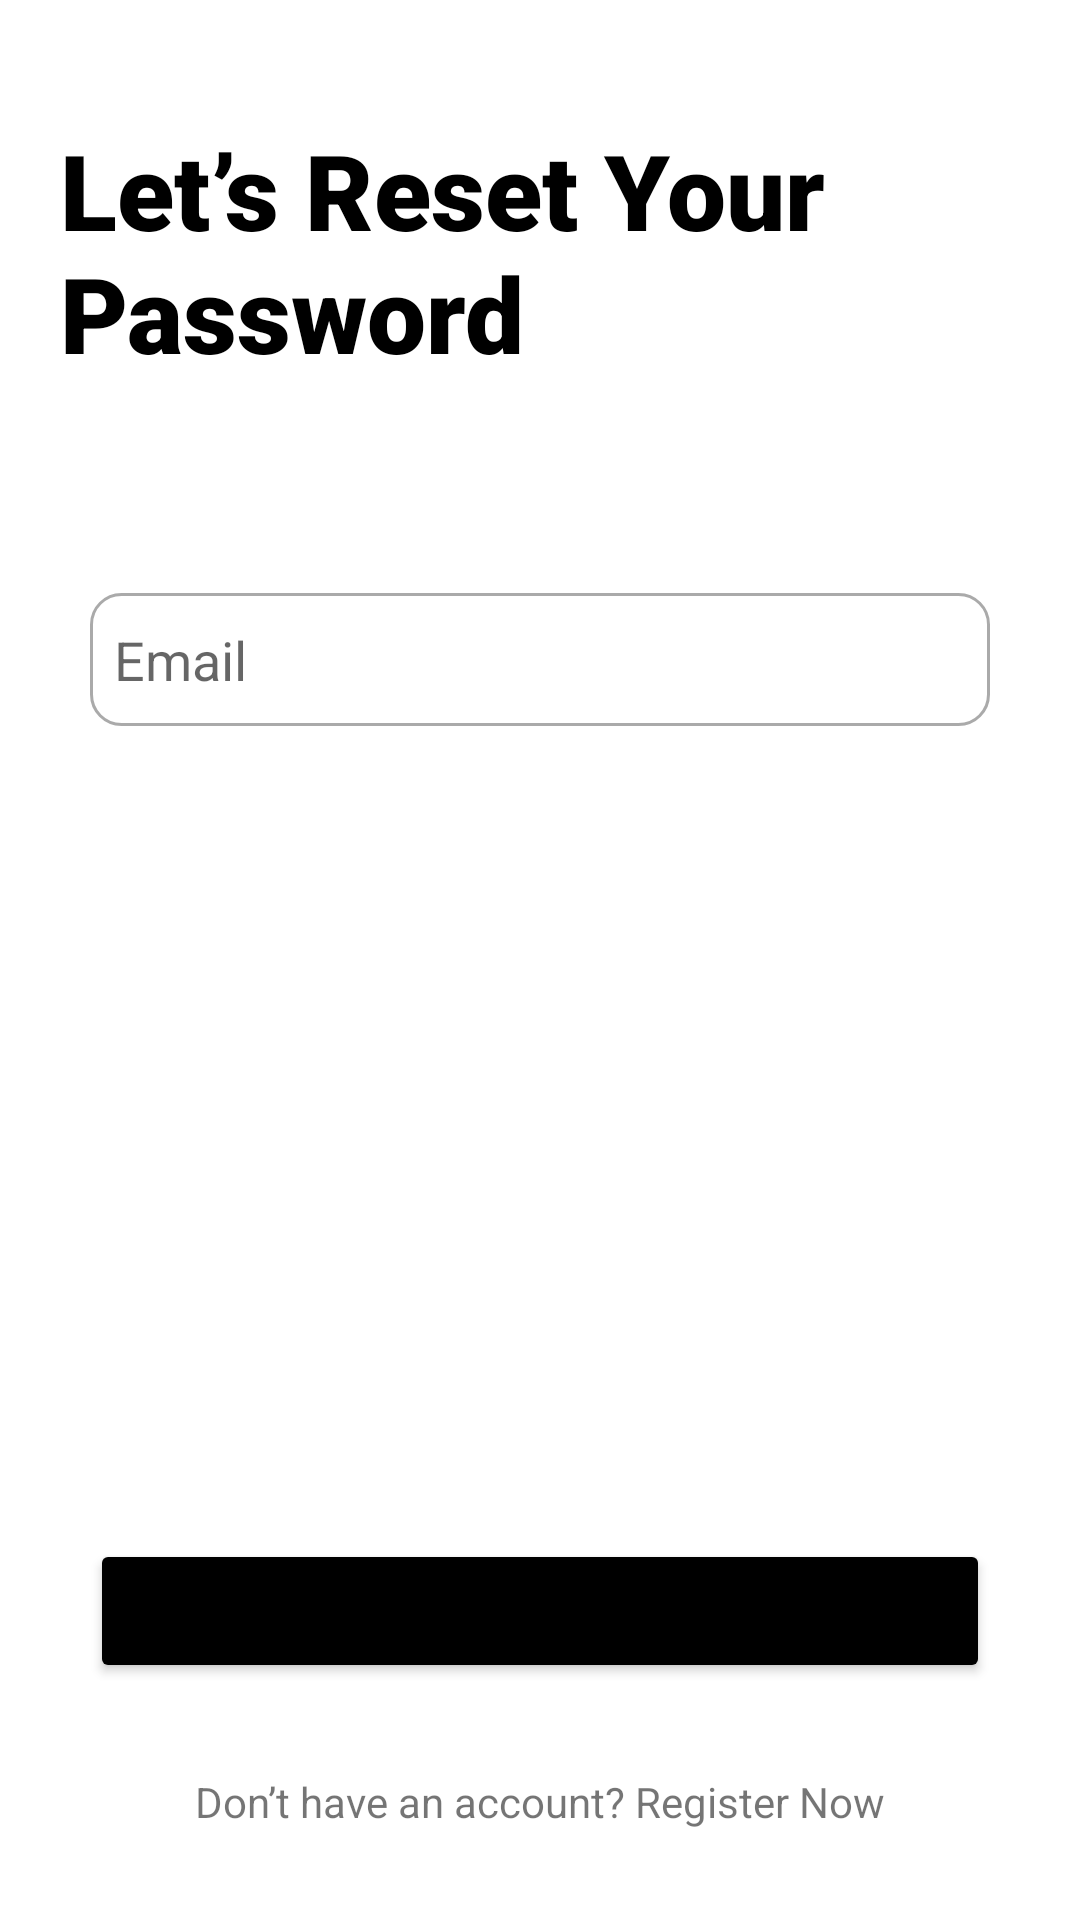

Here is an Android app screen rendered from its layout file. Give the layout XML and the strings, colors and styles it references.
<!-- AndroidManifest.xml: application theme Theme.Lilol -->
<!-- res/layout/activity_forgot_password.xml -->
<?xml version="1.0" encoding="utf-8"?>
<androidx.constraintlayout.widget.ConstraintLayout xmlns:android="http://schemas.android.com/apk/res/android"
    xmlns:app="http://schemas.android.com/apk/res-auto"
    xmlns:tools="http://schemas.android.com/tools"
    android:layout_width="match_parent"
    android:layout_height="match_parent">

    <ImageView
        android:id="@+id/back_icon"
        android:layout_width="wrap_content"
        android:layout_height="wrap_content"
        android:layout_marginLeft="20dp"
        android:layout_marginTop="20dp"
        app:layout_constraintStart_toStartOf="parent"
        app:layout_constraintTop_toTopOf="parent"
        app:srcCompat="@drawable/ic_baseline_arrow_back_24" />

    <TextView
        android:id="@+id/forgot_password"
        android:layout_width="wrap_content"
        android:layout_height="wrap_content"
        android:layout_alignParentLeft="true"
        android:layout_alignParentTop="true"
        android:layout_marginLeft="20dp"
        android:layout_marginTop="20dp"
        android:fontFamily="sans-serif-black"
        android:gravity="top"
        android:text="Let’s Reset Your Password"
        android:textAppearance="@style/let_s_regis"
        app:layout_constraintStart_toStartOf="parent"
        app:layout_constraintTop_toBottomOf="@id/back_icon" />

    <EditText
        android:id="@+id/reset_password"
        android:layout_width="300dp"
        android:layout_height="wrap_content"
        android:layout_marginTop="70dp"
        android:background="@drawable/input_border"
        android:ems="10"
        android:hint="Email"
        android:inputType="textEmailAddress"
        app:layout_constraintEnd_toEndOf="parent"
        app:layout_constraintStart_toStartOf="parent"
        app:layout_constraintTop_toBottomOf="@+id/forgot_password" />

    <Button
        android:id="@+id/reset_password_button"
        android:layout_width="300dp"
        android:layout_height="wrap_content"
        android:layout_marginBottom="30dp"
        android:backgroundTint="@color/black"
        android:text="Reset"
        app:cornerRadius="5px"
        app:layout_constraintBottom_toTopOf="@+id/register_text"
        app:layout_constraintEnd_toEndOf="parent"
        app:layout_constraintStart_toStartOf="parent" />

    <TextView
        android:id="@+id/register_text"
        android:layout_width="wrap_content"
        android:layout_height="wrap_content"
        android:layout_alignParentLeft="true"
        android:layout_alignParentTop="true"
        android:layout_marginBottom="30dp"
        android:fontFamily="sans-serif"
        android:gravity="top"
        android:text="Don’t have an account? Register Now"
        app:layout_constraintBottom_toBottomOf="parent"
        app:layout_constraintEnd_toEndOf="parent"
        app:layout_constraintStart_toStartOf="parent" />

</androidx.constraintlayout.widget.ConstraintLayout>
<!-- resources referenced by this layout -->
<resources>
  <color name="black">#FF000000</color>
  <!-- drawable input_border (drawable) -->
  <?xml version="1.0" encoding="utf-8"?>
  <selector xmlns:android="http://schemas.android.com/apk/res/android">
  
      <item android:state_enabled="true" android:state_focused="true">
          <shape android:shape="rectangle">
              <solid android:color="@android:color/white"/>
              <corners android:radius="10dp"/>
              <padding android:top="10dp"/>
              <padding android:bottom="10dp"/>
              <padding android:left="8dp"/>
              <padding android:right="8dp"/>
              <stroke android:color="@android:color/black" android:width="2dp"/>
          </shape>
      </item>
  
      <item android:state_enabled="true">
          <shape android:shape="rectangle">
              <solid android:color="@android:color/white"/>
              <corners android:radius="10dp"/>
              <padding android:top="10dp"/>
              <padding android:bottom="10dp"/>
              <padding android:left="8dp"/>
              <padding android:right="8dp"/>
              <stroke android:color="@android:color/darker_gray" android:width="1dp"/>
          </shape>
      </item>
  
  </selector>
  <style name="let_s_regis">
          <item name="android:textSize">
              35sp
          </item>
          <item name="android:textColor">
              #000000
          </item>
          <item name="android:fontFamily">
              @font/roboto_bold
          </item>
      </style>
  <style name="Theme.Lilol" parent="Theme.MaterialComponents.DayNight.NoActionBar">
          
          <item name="colorPrimary">@color/main_theme</item>
          <item name="colorPrimaryVariant">@color/main_theme</item>
          <item name="colorOnPrimary">@color/white</item>
          
          <item name="colorSecondary">@color/teal_200</item>
          <item name="colorSecondaryVariant">@color/teal_700</item>
          <item name="colorOnSecondary">@color/black</item>
          
          <item name="android:statusBarColor">?attr/colorPrimaryVariant</item>
          
      </style>
  <color name="main_theme">#3A8CEB</color>
  <color name="white">#FFFFFFFF</color>
  <color name="teal_200">#FF03DAC5</color>
  <color name="teal_700">#FF018786</color>
</resources>
